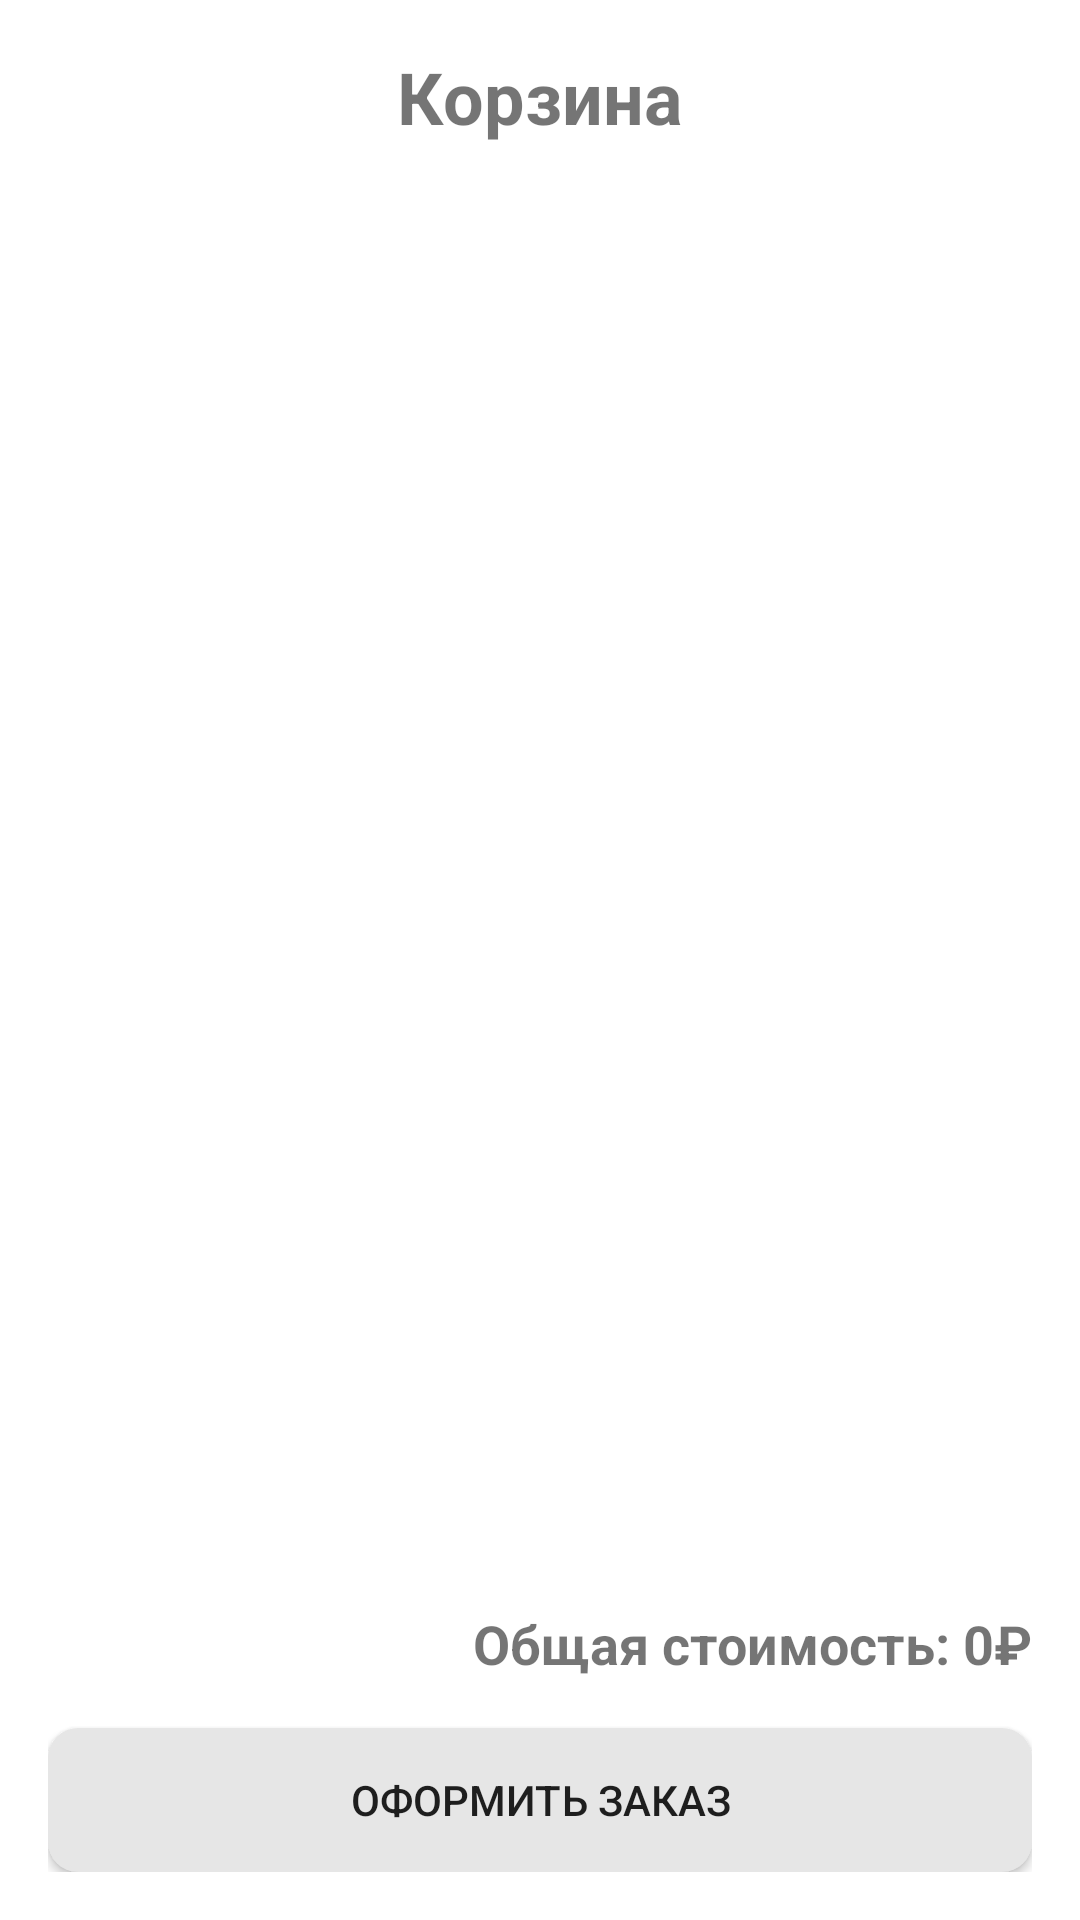

The Android layout XML behind this screen, and the referenced resources:
<!-- AndroidManifest.xml: application theme Theme.AppCompat -->
<!-- res/layout/fragment_cart.xml -->
<?xml version="1.0" encoding="utf-8"?>
<androidx.constraintlayout.widget.ConstraintLayout xmlns:android="http://schemas.android.com/apk/res/android"
    xmlns:app="http://schemas.android.com/apk/res-auto"
    xmlns:tools="http://schemas.android.com/tools"
    android:layout_width="match_parent"
    android:layout_height="match_parent"
    tools:context=".CartActivity">

    
    <TextView
        android:id="@+id/cart_title"
        android:layout_width="wrap_content"
        android:layout_height="wrap_content"
        android:text="Корзина"
        android:textSize="24sp"
        android:textStyle="bold"
        android:layout_marginTop="16dp"
        app:layout_constraintTop_toTopOf="parent"
        app:layout_constraintStart_toStartOf="parent"
        app:layout_constraintEnd_toEndOf="parent"
        android:gravity="center"/>

    
    <androidx.recyclerview.widget.RecyclerView
        android:id="@+id/recycler_view"
        android:layout_width="0dp"
        android:layout_height="0dp"
        android:layout_marginTop="16dp"
        app:layout_constraintTop_toBottomOf="@+id/cart_title"
        app:layout_constraintStart_toStartOf="parent"
        app:layout_constraintEnd_toEndOf="parent"
        app:layout_constraintBottom_toTopOf="@+id/total_price_container"/>

    
    <LinearLayout
        android:id="@+id/total_price_container"
        android:layout_width="0dp"
        android:layout_height="wrap_content"
        android:orientation="vertical"
        android:padding="16dp"
        app:layout_constraintStart_toStartOf="parent"
        app:layout_constraintEnd_toEndOf="parent"
        app:layout_constraintBottom_toBottomOf="parent">

        
        <TextView
            android:id="@+id/total_price"
            android:layout_width="wrap_content"
            android:layout_height="wrap_content"
            android:text="Общая стоимость: 0₽"
            android:textSize="18sp"
            android:textStyle="bold"
            android:layout_gravity="end"/>

        
        <Button
            android:id="@+id/checkout_button"
            android:layout_width="match_parent"
            android:layout_height="wrap_content"
            android:text="Оформить заказ"
            android:layout_marginTop="16dp"
            android:background="@drawable/rounded_button"
            />
    </LinearLayout>

</androidx.constraintlayout.widget.ConstraintLayout>
<!-- resources referenced by this layout -->
<resources>
  <!-- drawable rounded_button (drawable) -->
  <shape xmlns:android="http://schemas.android.com/apk/res/android">
      <solid android:color="#E6E6E6"/>
      <corners android:radius="10dp"/>
      <padding
          android:left="10dp"
          android:top="10dp"
          android:right="10dp"
          android:bottom="10dp"/>
  </shape>
  <style name="Theme.AppCompat" parent="Theme.AppCompat.Light.DarkActionBar">
          
          <item name="colorPrimary">#FFFFFF</item>
          <item name="colorPrimaryDark">#FFFFFF</item>
          <item name="colorAccent">#03DAC6</item>
          <item name="android:windowBackground">#FFFFFF</item>
      </style>
</resources>
